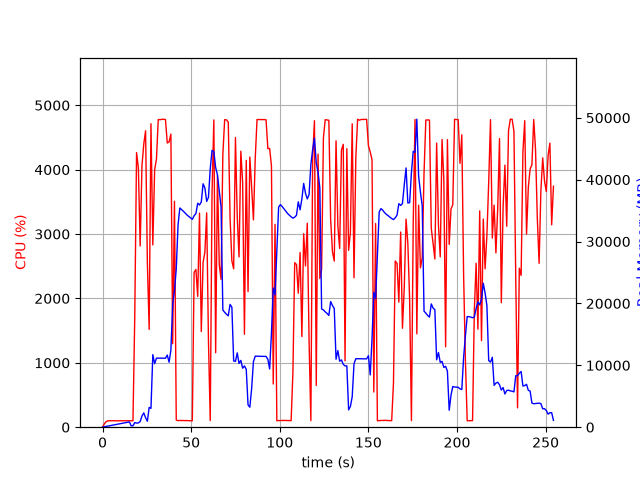

Data behind this chart, as committed beside it:
elapsed_time, nproc, cpu, mem_real, mem_virtual
4.935264587402344e-05, 1, 0.0, 10.59, 3186
1.008, 2, 52.6, 77.01, 212.5
2.018, 1, 85.1, 124.2, 296
3.028, 1, 99.0, 182.2, 348
4.038, 1, 100.0, 238.2, 420
5.048, 1, 100.0, 288.2, 474
6.058, 1, 101.0, 346.2, 530
7.067, 1, 99.1, 398.2, 594
8.076, 1, 100.1, 454.2, 674
9.086, 1, 100.0, 512.2, 682
10.1, 1, 100.0, 568.2, 778
11.11, 1, 99.1, 624.2, 890
12.12, 1, 100.0, 680.2, 890
13.13, 1, 100.1, 738.2, 1018
14.13, 1, 101.1, 796.2, 1028
15.14, 1, 99.1, 852.2, 1028
16.15, 1, 100.1, 227.1, 1700
17.16, 1, 100.1, 227.1, 1700
18.17, 1, 1710, 743.6, 5557
19.19, 1, 4264, 662.1, 5941
20.21, 1, 4025, 690.3, 5941
21.23, 1, 2814, 917.3, 6453
22.24, 1, 4059, 1807, 7733
23.26, 1, 4397, 2312, 9281
24.28, 1, 4604, 1538, 9281
25.29, 1, 2552, 958.6, 10305
26.3, 1, 1520, 3200, 9793
27.32, 1, 4713, 3039, 9793
28.37, 1, 2831, 11728, 23391
29.4, 1, 3998, 10266, 23391
30.42, 1, 4166, 11161, 23391
31.44, 1, 4779, 11161, 23391
32.46, 1, 4776, 11157, 23391
33.47, 1, 4781, 11149, 23391
34.49, 1, 4782, 11149, 23391
35.5, 1, 4778, 11147, 23391
36.52, 1, 4413, 11657, 23391
37.54, 1, 4431, 10505, 23391
38.56, 1, 4552, 12448, 27345
39.57, 1, 1296, 19904, 39089
40.58, 1, 3509, 22039, 39089
41.59, 1, 112.3, 25584, 59569
42.59, 1, 101.2, 32665, 59569
43.6, 1, 105.2, 35429, 59569
44.61, 1, 103.2, 35169, 59569
45.62, 1, 104.2, 34893, 59569
46.63, 1, 102.2, 34593, 59569
47.63, 1, 103.1, 34299, 59569
48.64, 1, 101.2, 34053, 59569
49.65, 1, 101.3, 33832, 59569
50.66, 1, 100.2, 33589, 59569
51.66, 1, 2405, 34170, 59569
52.68, 1, 2450, 34521, 59569
53.69, 1, 2031, 36195, 59569
54.71, 1, 3324, 35911, 59569
55.72, 1, 1485, 36391, 84145
56.73, 1, 2560, 39339, 84145
57.75, 1, 2718, 38665, 84145
58.75, 1, 3329, 36496, 84145
59.76, 1, 1336, 37144, 84145
... 192 more rows
